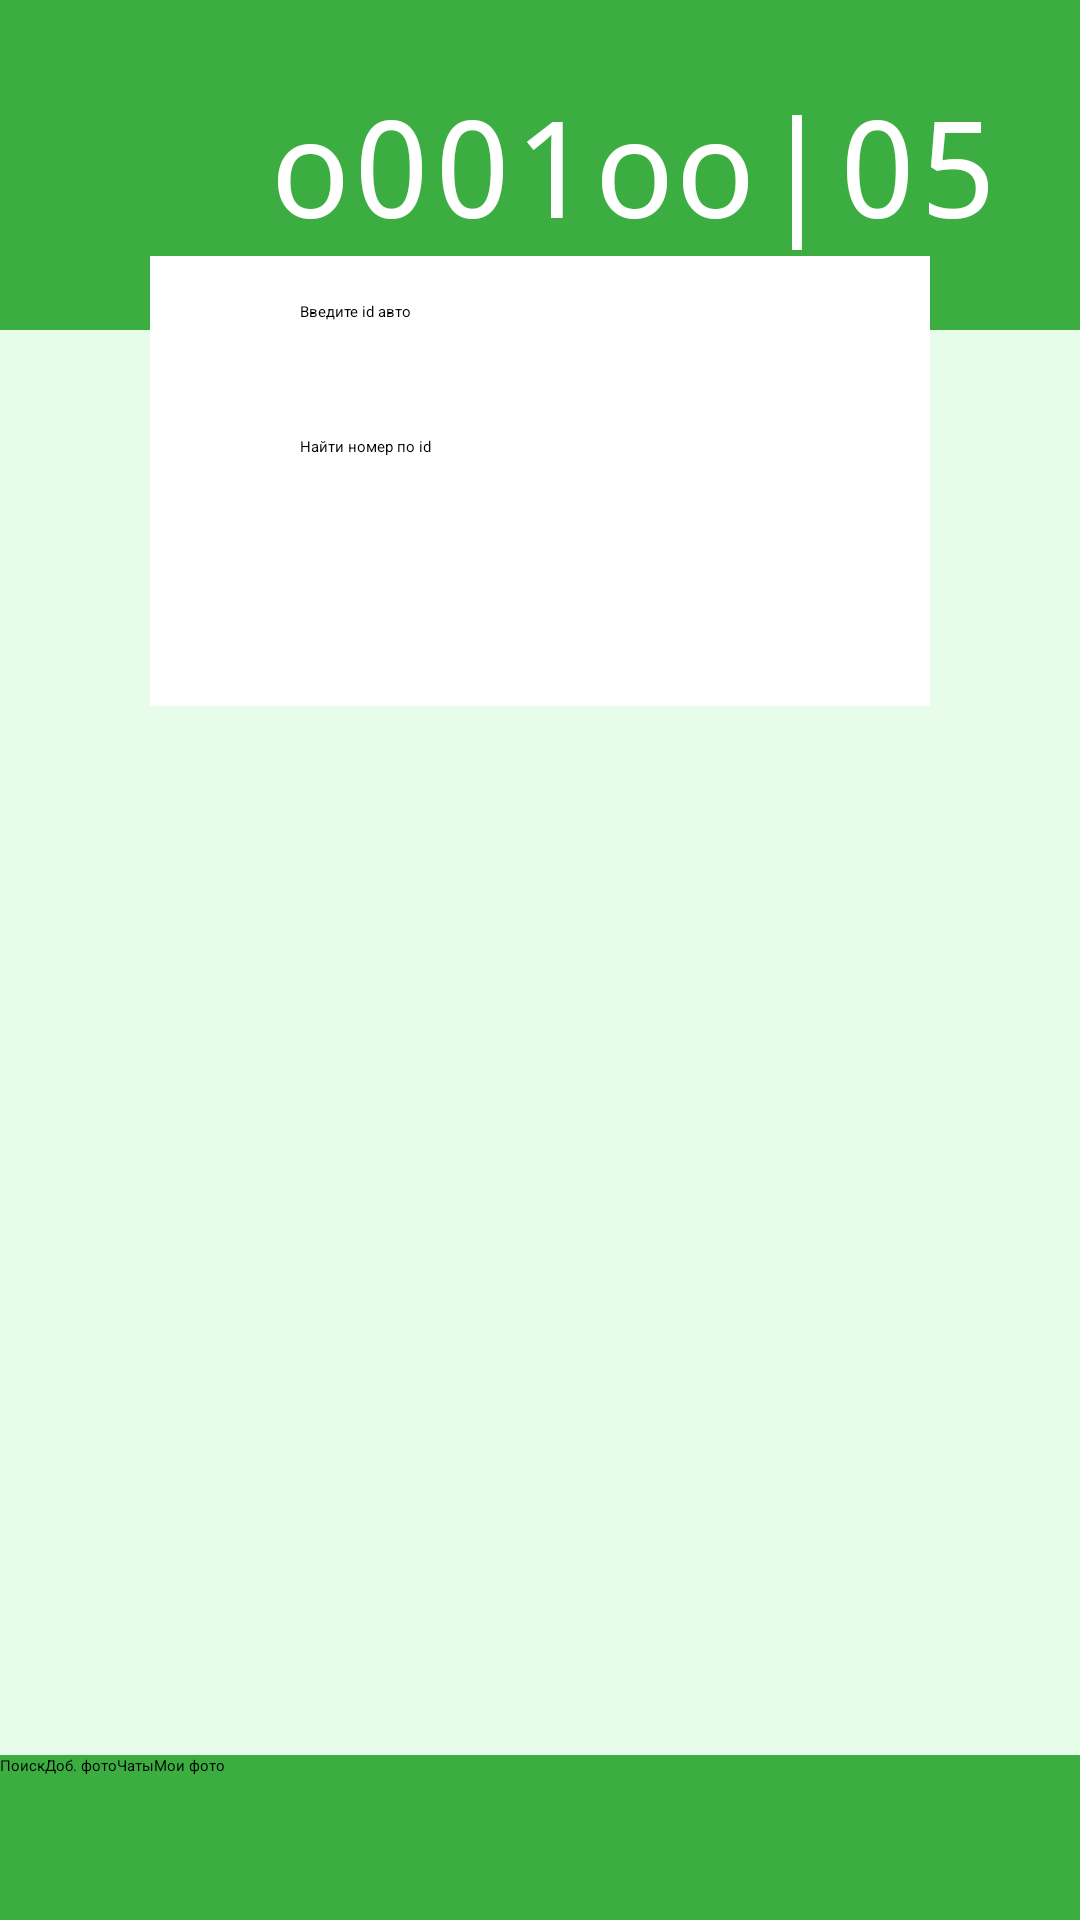

This screen was rendered from an Android layout file. Write that file and the resources it references.
<!-- AndroidManifest.xml: application theme Theme.Diplom -->
<!-- res/layout/activity_number.xml -->
<?xml version="1.0" encoding="utf-8"?>
<RelativeLayout xmlns:android="http://schemas.android.com/apk/res/android"
    xmlns:app="http://schemas.android.com/apk/res-auto"
    xmlns:tools="http://schemas.android.com/tools"
    android:layout_width="match_parent"
    android:layout_height="match_parent"
    android:background="@color/bg"
    tools:context=".Number">
    <RelativeLayout
        android:id="@+id/upper_bg"
        android:layout_width="match_parent"
        android:layout_height="110sp"
        android:background="@color/bg2">

        <TextView
            android:id="@+id/resultTextView"
            android:layout_width="wrap_content"
            android:layout_height="wrap_content"
            android:fontFamily="monospace"
            android:textSize="45sp"
            android:layout_marginTop="25sp"
            android:layout_marginStart="90sp"
            android:text="о001оо|05"
            android:textColor="@color/white" />

    </RelativeLayout>

    <RelativeLayout
        android:id="@+id/main_box"
        android:layout_width="match_parent"
        android:layout_height="150sp"
        android:layout_below="@id/upper_bg"
        android:background="@color/white"
        android:layout_marginHorizontal="50sp"
        android:layout_marginTop="-25sp">

        <EditText
            android:id="@+id/userNameField"
            android:layout_width="match_parent"
            android:layout_height="wrap_content"
            android:layout_marginHorizontal="50sp"
            android:layout_marginTop="15sp"
            android:ems="10"
            android:hint="Введите id авто"
            android:minHeight="48dp" />

        <Button
            android:layout_width="match_parent"
            android:layout_height="wrap_content"
            android:layout_marginHorizontal="50sp"
            android:layout_marginTop="60sp"
            android:backgroundTint="@color/purple_700"
            android:onClick="goNumber"
            android:text="Найти номер по id" />
    </RelativeLayout>

    <LinearLayout
        android:layout_width="match_parent"
        android:layout_height="55dp"
        android:orientation="horizontal"
        android:layout_alignParentBottom="true"
        android:background="@color/bg2">
        <Button
            android:layout_width="wrap_content"
            android:layout_height="match_parent"
            android:layout_marginHorizontal="0sp"
            android:backgroundTint="@color/purple_700"
            android:text="Поиск"
            />

        <Button
            android:layout_width="wrap_content"
            android:layout_height="match_parent"
            android:backgroundTint="@color/purple_700"
            android:onClick="goAdd"
            android:text="Доб. фото" />

        <Button
            android:layout_width="wrap_content"
            android:layout_height="match_parent"
            android:layout_marginHorizontal="0sp"
            android:backgroundTint="@color/purple_700"
            android:onClick="goChats"
            android:text="Чаты" />

        <Button
            android:layout_width="match_parent"
            android:layout_height="match_parent"
            android:layout_marginHorizontal="0sp"
            android:backgroundTint="@color/purple_700"
            android:onClick="goPhotos"
            android:text="Мои фото" />
    </LinearLayout>
</RelativeLayout>
<!-- resources referenced by this layout -->
<resources>
  <color name="bg">#E8FDE9</color>
  <color name="bg2">#3CAE41</color>
  <color name="purple_700">#058A00</color>
  <color name="white">#FFFFFFFF</color>
</resources>
